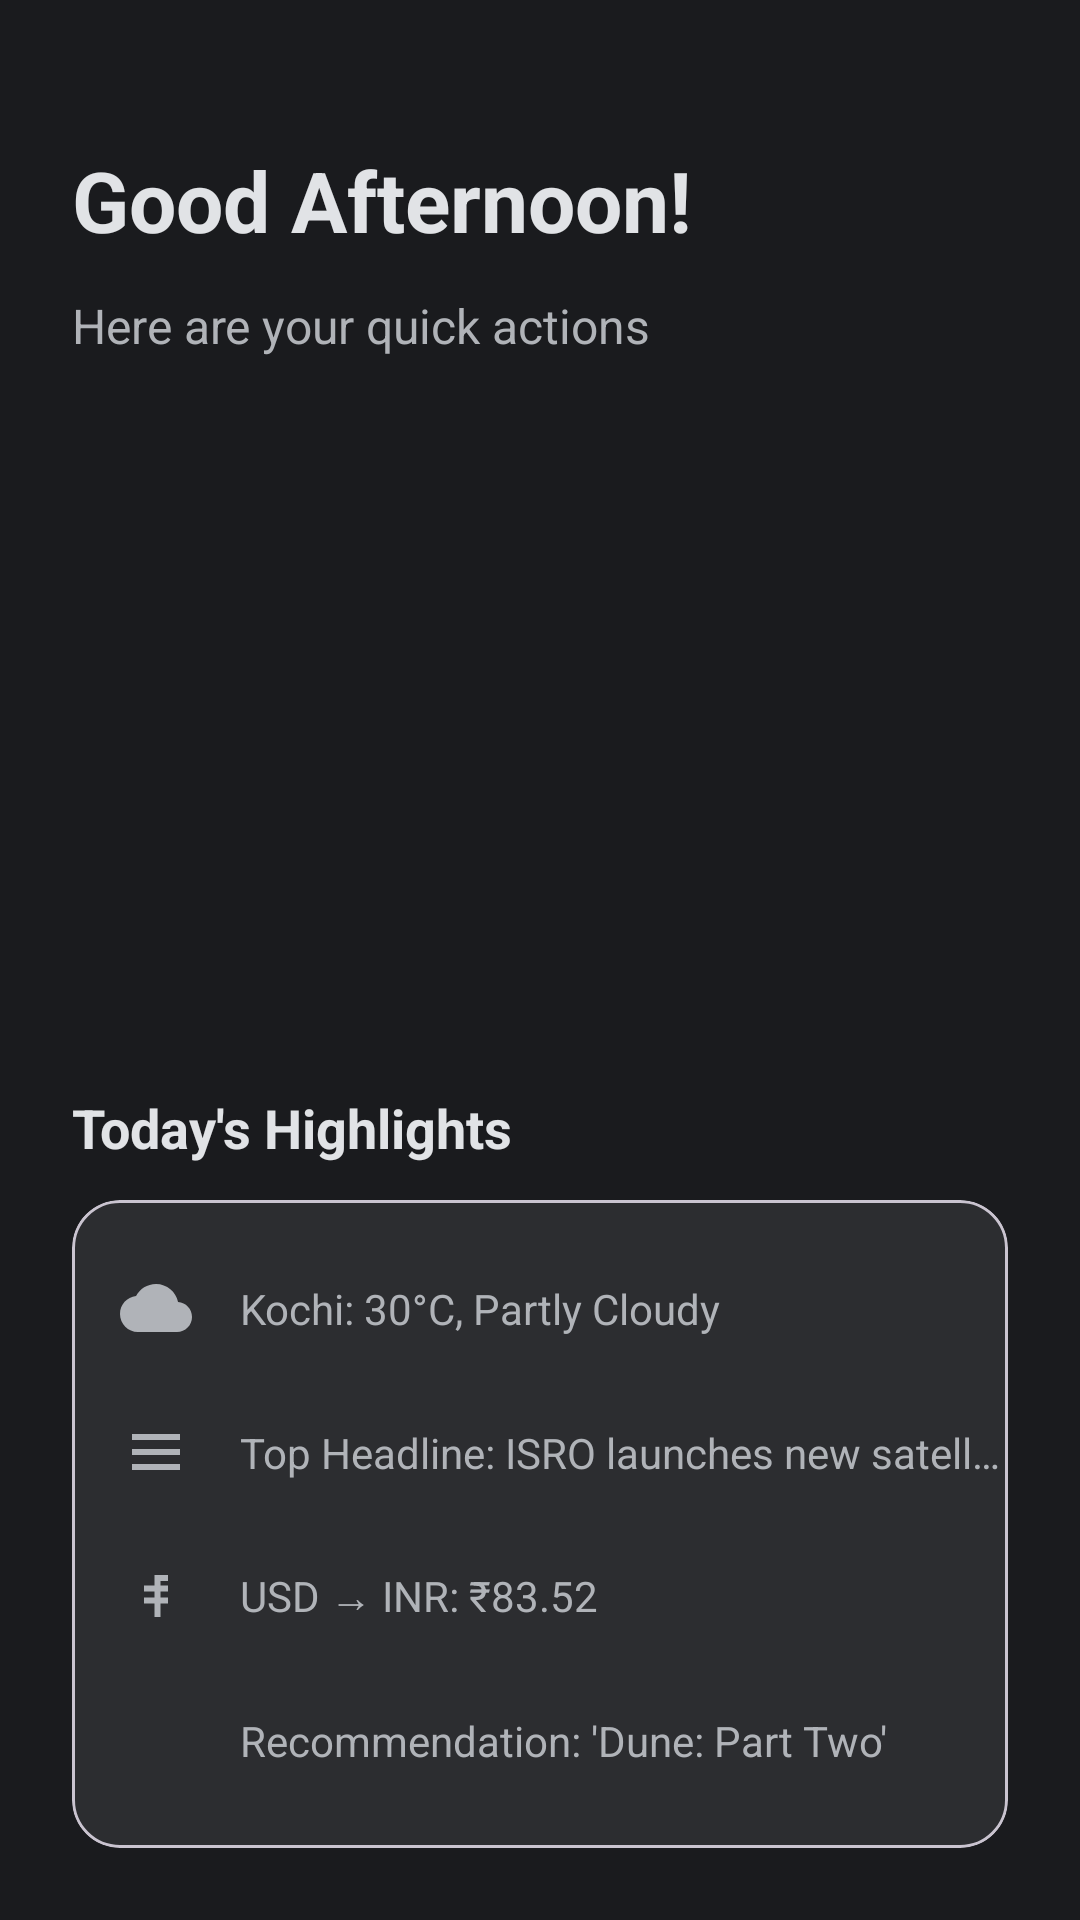

Reconstruct the res/layout file that produces this screen, plus the resources it refers to.
<!-- AndroidManifest.xml: application theme Theme.Bruh -->
<!-- res/layout/activity_home.xml -->
<?xml version="1.0" encoding="utf-8"?>
<androidx.constraintlayout.widget.ConstraintLayout xmlns:android="http://schemas.android.com/apk/res/android"
    xmlns:app="http://schemas.android.com/apk/res-auto"
    xmlns:tools="http://schemas.android.com/tools"
    android:layout_width="match_parent"
    android:layout_height="match_parent"
    android:background="@color/dark_theme_background"
    tools:context=".HomeActivity">

    
    <TextView
        android:id="@+id/greeting_text"
        android:layout_width="0dp"
        android:layout_height="wrap_content"
        android:layout_marginStart="24dp"
        android:layout_marginTop="48dp"
        android:layout_marginEnd="24dp"
        android:text="Good Afternoon!"
        android:textColor="@color/dark_theme_text_primary"
        android:textSize="28sp"
        android:textStyle="bold"
        app:layout_constraintBottom_toTopOf="@id/sub_greeting_text"
        app:layout_constraintEnd_toEndOf="parent"
        app:layout_constraintStart_toStartOf="parent"
        app:layout_constraintTop_toTopOf="parent"
        app:layout_constraintVertical_chainStyle="spread_inside" />

    <TextView
        android:id="@+id/sub_greeting_text"
        android:layout_width="0dp"
        android:layout_height="wrap_content"
        android:text="Here are your quick actions"
        android:textColor="@color/dark_theme_text_secondary"
        android:textSize="16sp"
        app:layout_constraintBottom_toTopOf="@id/carousel_recycler_view"
        app:layout_constraintEnd_toEndOf="@id/greeting_text"
        app:layout_constraintStart_toStartOf="@id/greeting_text"
        app:layout_constraintTop_toBottomOf="@id/greeting_text" />

    
    <androidx.recyclerview.widget.RecyclerView
        android:id="@+id/carousel_recycler_view"
        android:layout_width="match_parent"
        android:layout_height="220dp"
        android:clipToPadding="false"
        android:paddingHorizontal="16dp"
        app:layout_constraintBottom_toTopOf="@id/highlights_header"
        app:layout_constraintEnd_toEndOf="parent"
        app:layout_constraintStart_toStartOf="parent"
        app:layout_constraintTop_toBottomOf="@id/sub_greeting_text"
        tools:listitem="@layout/carousel_item_layout" />

    
    <TextView
        android:id="@+id/highlights_header"
        android:layout_width="wrap_content"
        android:layout_height="wrap_content"
        android:text="Today's Highlights"
        android:textColor="@color/dark_theme_text_primary"
        android:textSize="18sp"
        android:textStyle="bold"
        app:layout_constraintBottom_toTopOf="@id/highlights_card"
        app:layout_constraintStart_toStartOf="@id/greeting_text"
        app:layout_constraintTop_toBottomOf="@id/carousel_recycler_view" />

    <com.google.android.material.card.MaterialCardView
        android:id="@+id/highlights_card"
        android:layout_width="0dp"
        android:layout_height="wrap_content"
        android:layout_marginBottom="24dp"
        app:cardBackgroundColor="#2C2D30"
        app:cardCornerRadius="16dp"
        app:cardElevation="0dp"
        app:layout_constraintBottom_toBottomOf="parent"
        app:layout_constraintEnd_toEndOf="@id/greeting_text"
        app:layout_constraintStart_toStartOf="@id/greeting_text"
        app:layout_constraintTop_toBottomOf="@id/highlights_header">

        
        <androidx.constraintlayout.widget.ConstraintLayout
            android:layout_width="match_parent"
            android:layout_height="wrap_content"
            android:paddingVertical="12dp">

            
            <ImageView
                android:id="@+id/highlight_weather_icon"
                android:layout_width="24dp"
                android:layout_height="24dp"
                android:layout_marginStart="16dp"
                android:layout_marginTop="12dp"
                android:src="@drawable/ic_cloudy"
                app:tint="@color/dark_theme_text_secondary"
                app:layout_constraintTop_toTopOf="parent"
                app:layout_constraintStart_toStartOf="parent"/>
            <TextView
                android:id="@+id/highlight_weather_text"
                android:layout_width="0dp"
                android:layout_height="wrap_content"
                android:layout_marginStart="16dp"
                android:text="Kochi: 30°C, Partly Cloudy"
                android:textColor="@color/dark_theme_text_secondary"
                app:layout_constraintStart_toEndOf="@id/highlight_weather_icon"
                app:layout_constraintTop_toTopOf="@id/highlight_weather_icon"
                app:layout_constraintBottom_toBottomOf="@id/highlight_weather_icon"
                app:layout_constraintEnd_toEndOf="parent"/>

            
            <ImageView
                android:id="@+id/highlight_news_icon"
                android:layout_width="24dp"
                android:layout_height="24dp"
                android:layout_marginTop="24dp"
                android:src="@drawable/ic_news"
                app:tint="@color/dark_theme_text_secondary"
                app:layout_constraintTop_toBottomOf="@id/highlight_weather_icon"
                app:layout_constraintStart_toStartOf="@id/highlight_weather_icon"/>
            <TextView
                android:id="@+id/highlight_news_text"
                android:layout_width="0dp"
                android:layout_height="wrap_content"
                android:layout_marginStart="16dp"
                android:text="Top Headline: ISRO launches new satellite..."
                android:textColor="@color/dark_theme_text_secondary"
                android:maxLines="1"
                android:ellipsize="end"
                app:layout_constraintStart_toEndOf="@id/highlight_news_icon"
                app:layout_constraintTop_toTopOf="@id/highlight_news_icon"
                app:layout_constraintBottom_toBottomOf="@id/highlight_news_icon"
                app:layout_constraintEnd_toEndOf="parent"/>

            
            <ImageView
                android:id="@+id/highlight_currency_icon"
                android:layout_width="24dp"
                android:layout_height="24dp"
                android:layout_marginTop="24dp"
                android:src="@drawable/ic_currency_rupee"
                app:tint="@color/dark_theme_text_secondary"
                app:layout_constraintTop_toBottomOf="@id/highlight_news_icon"
                app:layout_constraintStart_toStartOf="@id/highlight_weather_icon"/>
            <TextView
                android:id="@+id/highlight_currency_text"
                android:layout_width="0dp"
                android:layout_height="wrap_content"
                android:layout_marginStart="16dp"
                android:text="USD → INR: ₹83.52"
                android:textColor="@color/dark_theme_text_secondary"
                app:layout_constraintStart_toEndOf="@id/highlight_currency_icon"
                app:layout_constraintTop_toTopOf="@id/highlight_currency_icon"
                app:layout_constraintBottom_toBottomOf="@id/highlight_currency_icon"
                app:layout_constraintEnd_toEndOf="parent"/>

            
            <ImageView
                android:id="@+id/highlight_movie_icon"
                android:layout_width="24dp"
                android:layout_height="24dp"
                android:layout_marginTop="24dp"
                android:layout_marginBottom="12dp"
                android:src="@drawable/ic_movie_recommendation"
                app:tint="@color/dark_theme_text_secondary"
                app:layout_constraintTop_toBottomOf="@id/highlight_currency_icon"
                app:layout_constraintStart_toStartOf="@id/highlight_weather_icon"
                app:layout_constraintBottom_toBottomOf="parent"/>
            <TextView
                android:id="@+id/highlight_movie_text"
                android:layout_width="0dp"
                android:layout_height="wrap_content"
                android:layout_marginStart="16dp"
                android:text="Recommendation: 'Dune: Part Two'"
                android:textColor="@color/dark_theme_text_secondary"
                android:maxLines="1"
                android:ellipsize="end"
                app:layout_constraintStart_toEndOf="@id/highlight_movie_icon"
                app:layout_constraintTop_toTopOf="@id/highlight_movie_icon"
                app:layout_constraintBottom_toBottomOf="@id/highlight_movie_icon"
                app:layout_constraintEnd_toEndOf="parent"/>

        </androidx.constraintlayout.widget.ConstraintLayout>
    </com.google.android.material.card.MaterialCardView>

</androidx.constraintlayout.widget.ConstraintLayout>
<!-- res/layout/carousel_item_layout.xml (included above) -->
<?xml version="1.0" encoding="utf-8"?>
<com.google.android.material.carousel.MaskableFrameLayout
    xmlns:android="http://schemas.android.com/apk/res/android"
    xmlns:app="http://schemas.android.com/apk/res-auto"
    android:id="@+id/carousel_item_container"
    android:layout_width="200dp"
    android:layout_height="280dp"
    android:layout_marginStart="8dp"
    android:layout_marginEnd="8dp"
    android:clickable="true"
    android:focusable="true"
    android:foreground="?attr/selectableItemBackground"
    app:shapeAppearance="?attr/shapeAppearanceCornerExtraLarge">

    <ImageView
        android:id="@+id/carousel_image_view"
        android:layout_width="match_parent"
        android:layout_height="match_parent"
        android:scaleType="centerCrop"  android:contentDescription="Feature Image"/>

    <View
        android:layout_width="match_parent"
        android:layout_height="match_parent"
        android:background="@drawable/scrim_background" />

    <TextView
        android:id="@+id/carousel_text_view"
        android:layout_width="wrap_content"
        android:layout_height="wrap_content"
        android:layout_gravity="bottom|start"
        android:layout_margin="16dp"
        android:text="Feature Title"
        android:textAppearance="?attr/textAppearanceTitleMedium"
        android:textColor="@color/white"
        android:textStyle="bold" />

</com.google.android.material.carousel.MaskableFrameLayout>
<!-- resources referenced by this layout -->
<resources>
  <color name="dark_theme_background">#1A1B1E</color>
  <color name="dark_theme_text_primary">#E1E3E6</color>
  <color name="dark_theme_text_secondary">#B0B3B8</color>
  <color name="white">#FFFFFFFF</color>
  <!-- drawable ic_cloudy (drawable) -->
  <vector xmlns:android="http://schemas.android.com/apk/res/android"
      android:width="24dp"
      android:height="24dp"
      android:viewportWidth="24"
      android:viewportHeight="24">
      <path
          android:fillColor="#B0BEC5"
          android:pathData="M19.35,10.04C18.67,6.59 15.64,4 12,4 9.11,4 6.6,5.64 5.35,8.04 2.34,8.36 0,10.91 0,14c0,3.31 2.69,6 6,6h13c2.76,0 5,-2.24 5,-5 0,-2.64 -2.05,-4.78 -4.65,-4.96z"/>
  </vector>
  <!-- drawable ic_currency_rupee (drawable) -->
  <vector xmlns:android="http://schemas.android.com/apk/res/android"
      android:width="24dp"
      android:height="24dp"
      android:viewportWidth="24"
      android:viewportHeight="24">
      <path
          android:fillColor="#FFFFFFFF"
          android:pathData="M13.5,8.5H16V10.5H13.5V12.5H16V14.5H13.5V19H11.5V14.5H8V12.5H11.5V10.5H8V8.5H11.5V5H16V7H13.5V8.5Z"/>
  </vector>
  <!-- drawable ic_news (drawable) -->
  <vector xmlns:android="http://schemas.android.com/apk/res/android"
      android:width="24dp"
      android:height="24dp"
      android:viewportWidth="24"
      android:viewportHeight="24">
      <path
          android:fillColor="#FFFFFFFF"
          android:pathData="M4,6h16v2H4zM4,11h16v2H4zM4,16h16v2H4z"/>
  </vector>
  <style name="Theme.Bruh" parent="Base.Theme.Bruh" />
  <style name="Base.Theme.Bruh" parent="Theme.Material3.DayNight.NoActionBar">
          
          
      </style>
</resources>
